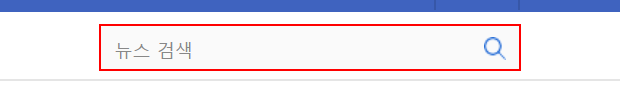
Workflow: Main

Step 1: Set Text 'INPUT' on the text box 'query'

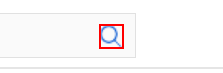
Step 2: click on the element

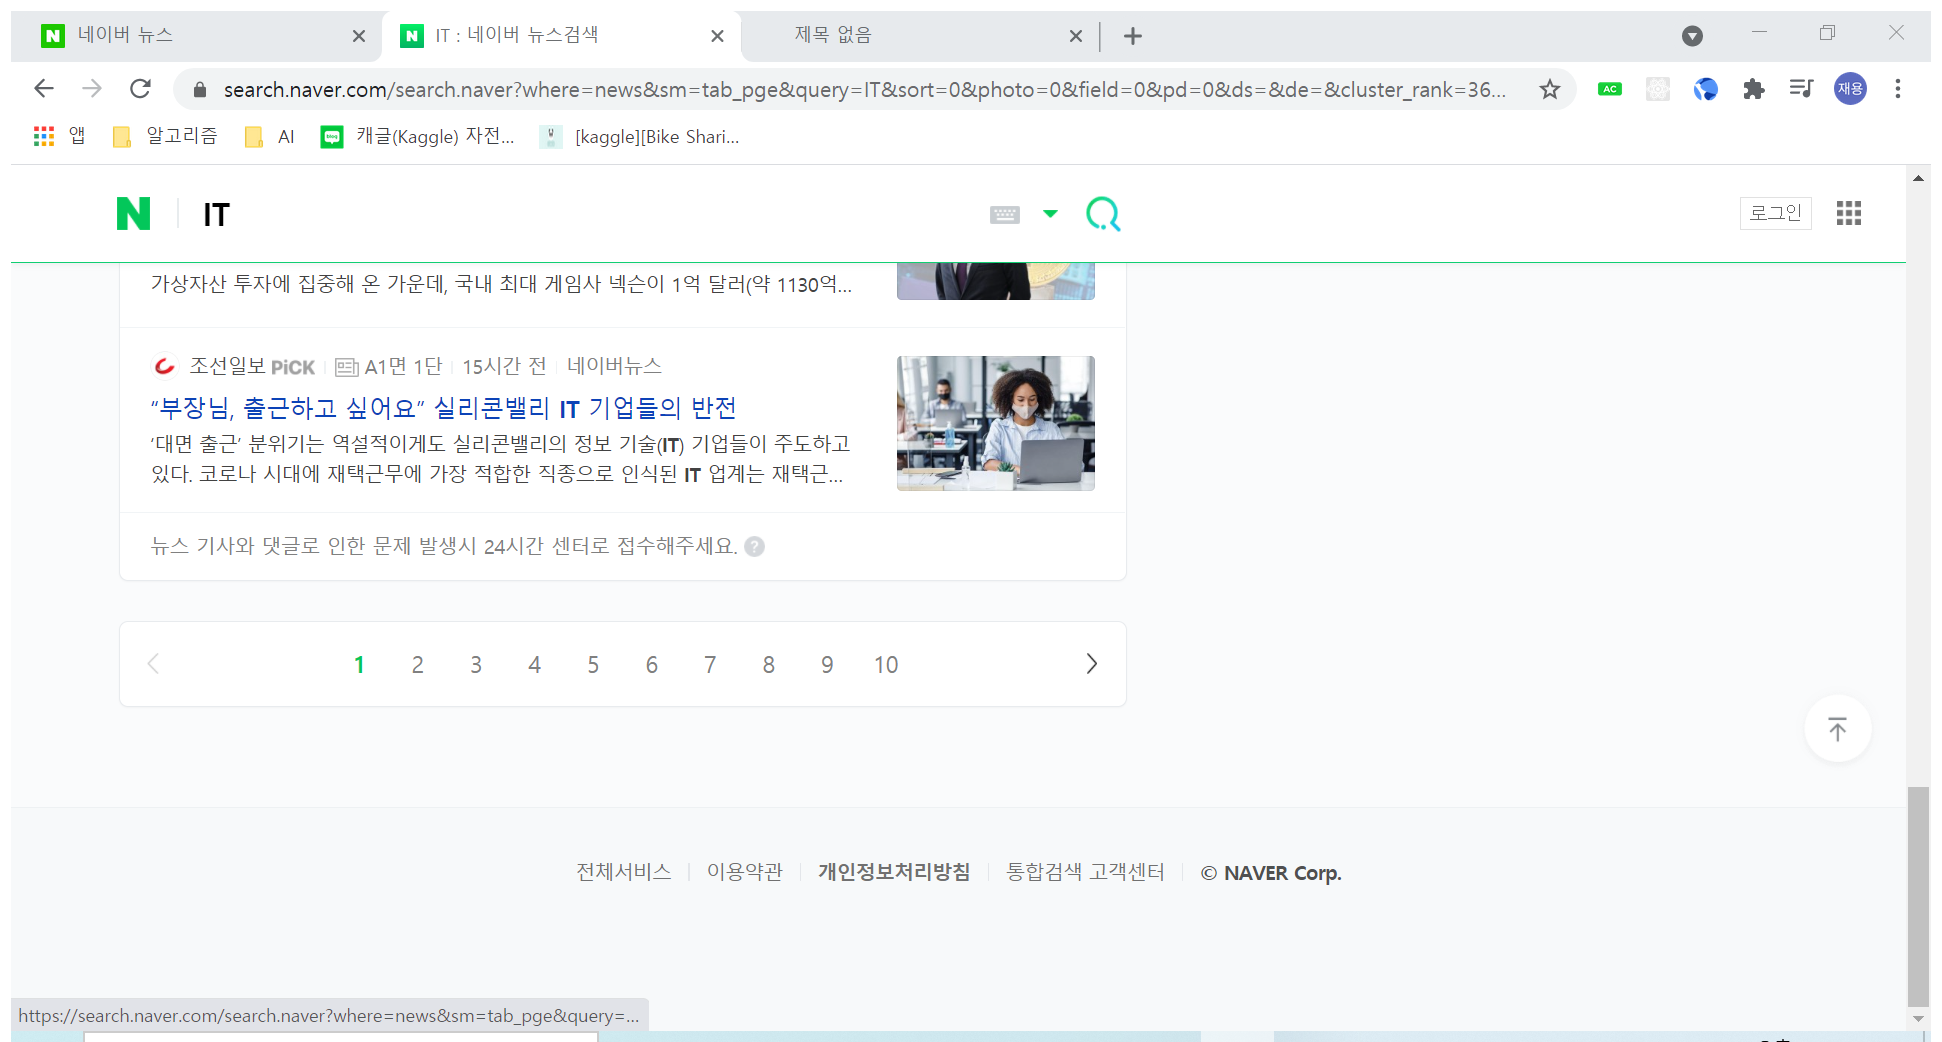
Step 3: Attach Browser 'IT        Page' in window 'IT : 네이버 뉴스검색' (chrome.exe)

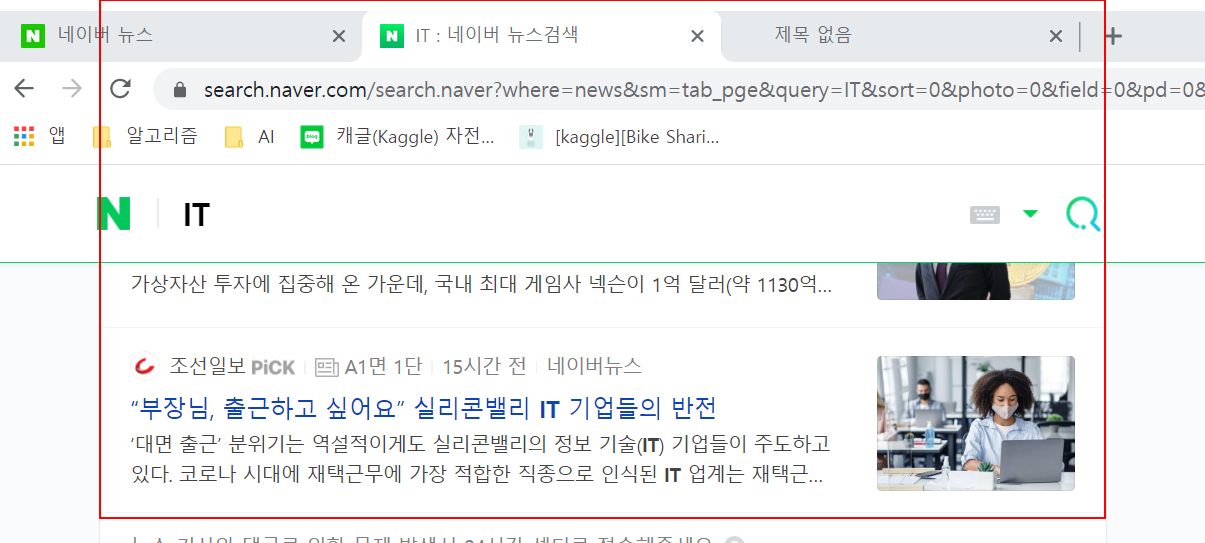
Step 4: get-text from the list